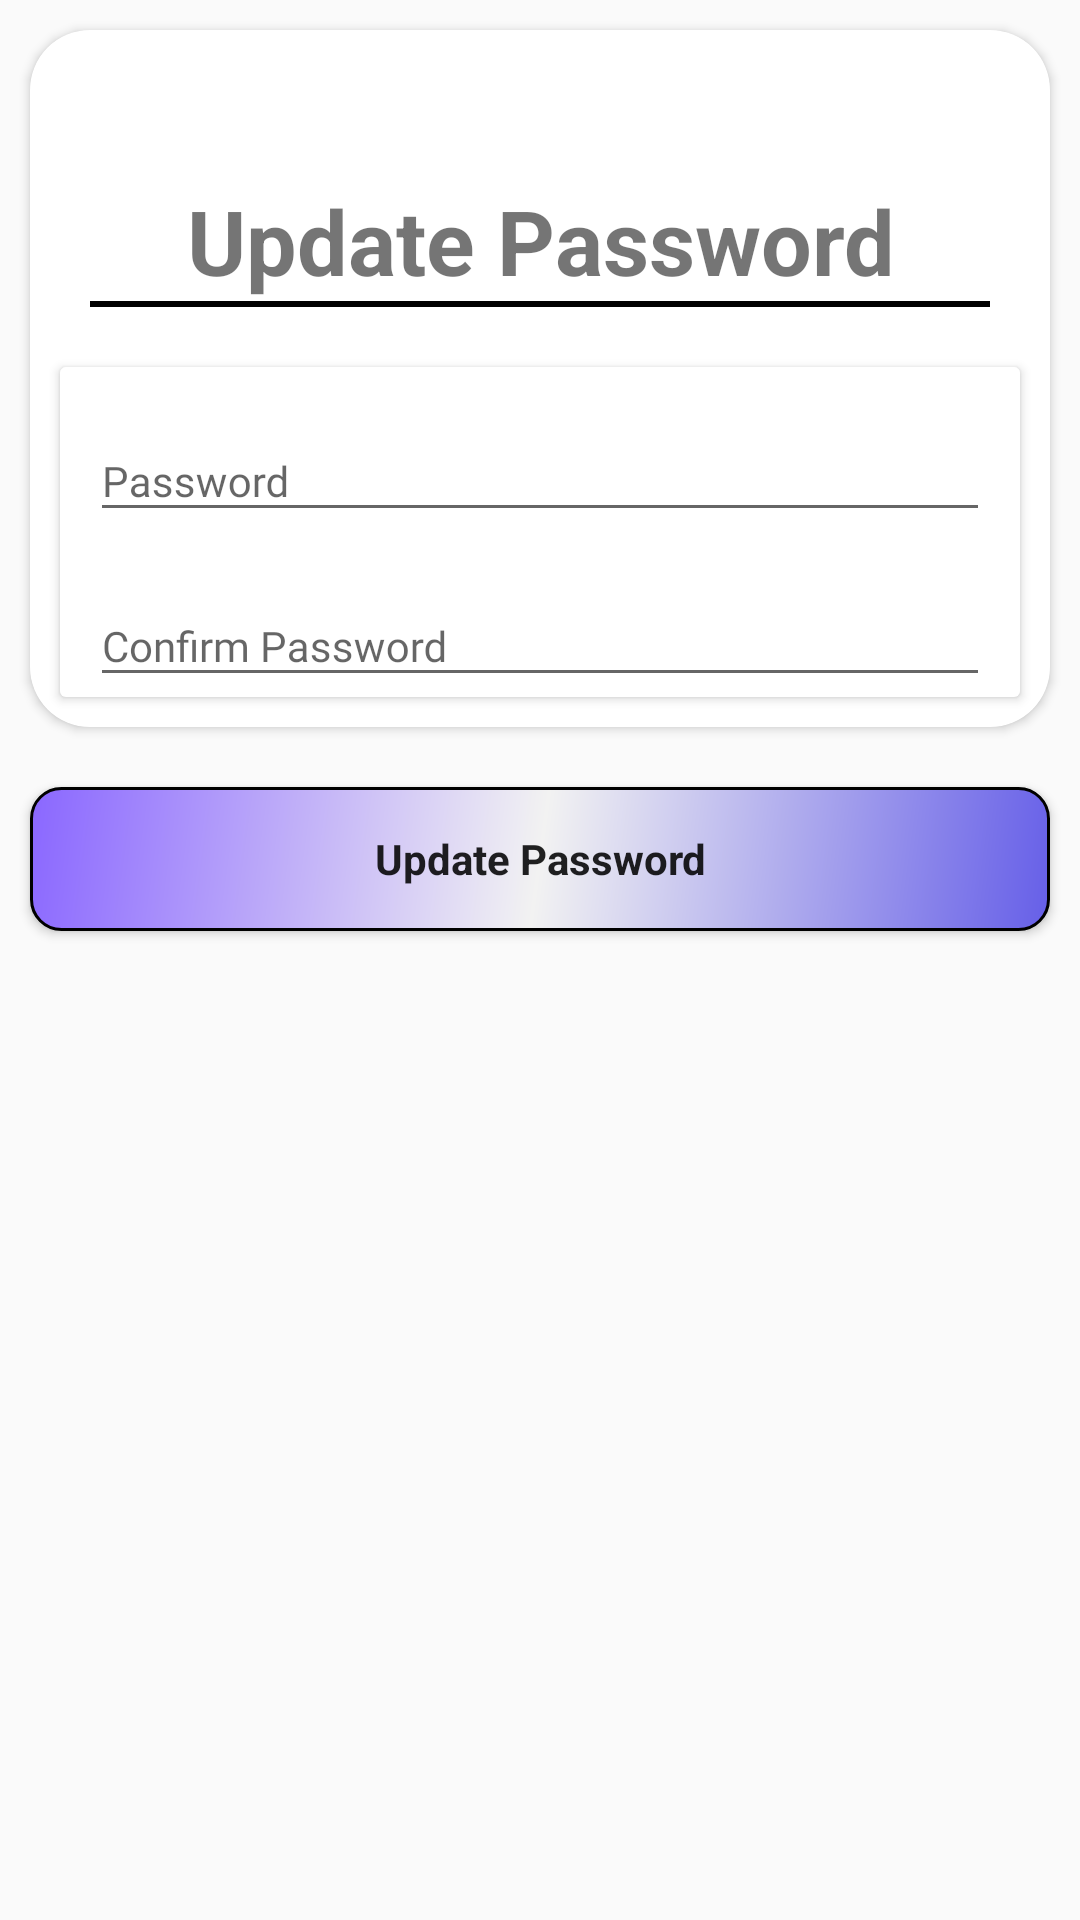

Android layout source for this screen:
<!-- AndroidManifest.xml: application theme AppTheme -->
<!-- res/layout/activity_update_password.xml -->
<?xml version="1.0" encoding="utf-8"?>
<android.support.constraint.ConstraintLayout xmlns:android="http://schemas.android.com/apk/res/android"
    xmlns:app="http://schemas.android.com/apk/res-auto"
    xmlns:tools="http://schemas.android.com/tools"
    android:layout_width="match_parent"
    android:layout_height="match_parent"
    tools:context=".UiLoginUpdatesRegister.UpdatePassword">

    <LinearLayout
        android:layout_width="match_parent"
        android:layout_height="wrap_content"
        android:orientation="vertical">

        <android.support.v7.widget.CardView
            android:layout_width="match_parent"
            android:layout_height="wrap_content"
            android:layout_margin="10dp"
            app:cardCornerRadius="20dp">

            <LinearLayout
                android:background="@android:drawable/screen_background_light_transparent"
                android:layout_width="match_parent"
                android:layout_height="match_parent"
                android:orientation="vertical">

                <TextView
                    android:id="@+id/AccountName"
                    android:layout_width="match_parent"
                    android:layout_height="wrap_content"
                    android:layout_gravity="center"
                    android:layout_marginTop="50dp"
                    android:text="Update Password"
                    android:textAlignment="center"
                    android:textSize="30dp"
                    android:textStyle="bold" />

                <LinearLayout
                    android:layout_width="match_parent"
                    android:layout_height="2dp"
                    android:layout_marginBottom="10dp"
                    android:layout_marginEnd="20dp"
                    android:layout_marginStart="20dp"
                    android:background="@color/black">

                </LinearLayout>

                <LinearLayout
                    android:layout_width="match_parent"
                    android:layout_height="wrap_content"
                    android:orientation="vertical">

                </LinearLayout>

                <android.support.v7.widget.CardView
                android:layout_width="match_parent"
                android:layout_height="wrap_content"
                android:layout_margin="10dp"
                >

                <LinearLayout
                    android:layout_width="match_parent"
                    android:layout_height="wrap_content"
                    android:background="@android:drawable/screen_background_light_transparent"
                    android:orientation="vertical">
                    <android.support.design.widget.TextInputLayout
                        android:layout_width="match_parent"
                        android:layout_height="wrap_content"
                        android:layout_marginTop="8dp">
                        <EditText
                            android:id="@+id/Password"
                            style="@style/AppTheme.Editroutedetails"
                            android:hint="Password"
                            android:fontFamily="@font/convergence"
                            android:layout_marginStart="10dp"
                            android:layout_marginEnd="10dp"
                            android:drawableEnd="@drawable/password"
                            android:imeOptions="actionDone"
                            />
                    </android.support.design.widget.TextInputLayout>




                    <android.support.design.widget.TextInputLayout
                        android:layout_width="match_parent"
                        android:layout_height="wrap_content"
                        android:layout_marginTop="8dp">
                        <EditText
                            android:id="@+id/confirmPassword"
                            style="@style/AppTheme.Editroutedetails"
                            android:hint="Confirm Password"
                            android:fontFamily="@font/convergence"
                            android:layout_marginStart="10dp"
                            android:layout_marginEnd="10dp"
                            android:drawableEnd="@drawable/password"
                            android:imeOptions="actionDone"
                            />
                    </android.support.design.widget.TextInputLayout>


                </LinearLayout>


                </android.support.v7.widget.CardView>

            </LinearLayout>


        </android.support.v7.widget.CardView>
        <Button
            android:layout_gravity="center"
            android:layout_width="match_parent"
            android:layout_margin="10dp"
            android:text="Update Password"
            android:onClick="UpdatePasswords"
            android:layout_marginBottom="5dp"
            style="@style/AppTheme.ButtonStyle"
            android:layout_height="wrap_content" />

    </LinearLayout>


</android.support.constraint.ConstraintLayout>
<!-- resources referenced by this layout -->
<resources>
  <color name="black">#000000</color>
  <style name="AppTheme.ButtonStyle">
          <item name="android:background">@drawable/linearlayoutstyleinrouteinfo</item>
          <item name="android:layout_margin">5dp</item>
          <item name="android:textStyle">bold</item>
  
      </style>
  <style name="AppTheme.Editroutedetails">
          <item name="android:layout_width">match_parent</item>
          <item name="android:maxLines">1</item>
          <item name="android:imeOptions">actionNext</item>
          <item name="android:fontFamily">@font/convergence</item>
          <item name="android:layout_height">wrap_content</item>
  
      </style>
  <style name="AppTheme" parent="Theme.AppCompat.Light.NoActionBar">
          
          <item name="colorPrimary">@color/colorPrimary</item>
          <item name="colorPrimaryDark">@color/colorPrimaryDark</item>
  
          <item name="colorAccent">@color/colorlightdark</item>
             </style>
  <!-- drawable linearlayoutstyleinrouteinfo (drawable) -->
  <?xml version="1.0" encoding="utf-8"?>
  <shape xmlns:android="http://schemas.android.com/apk/res/android"
      android:shape="rectangle">
      <gradient
          android:angle="135"
          android:centerColor="#f2f2f2"
          android:endColor="#8a67ff"
          android:startColor="#665fe8"
          android:type="linear" />
      <corners android:radius="10dp"/>
      <stroke android:width="0.5pt"/>
  </shape>
  <color name="colorPrimary">#3F51B5</color>
  <color name="colorPrimaryDark">#919191</color>
  <color name="colorlightdark">#7d5ed3</color>
</resources>
